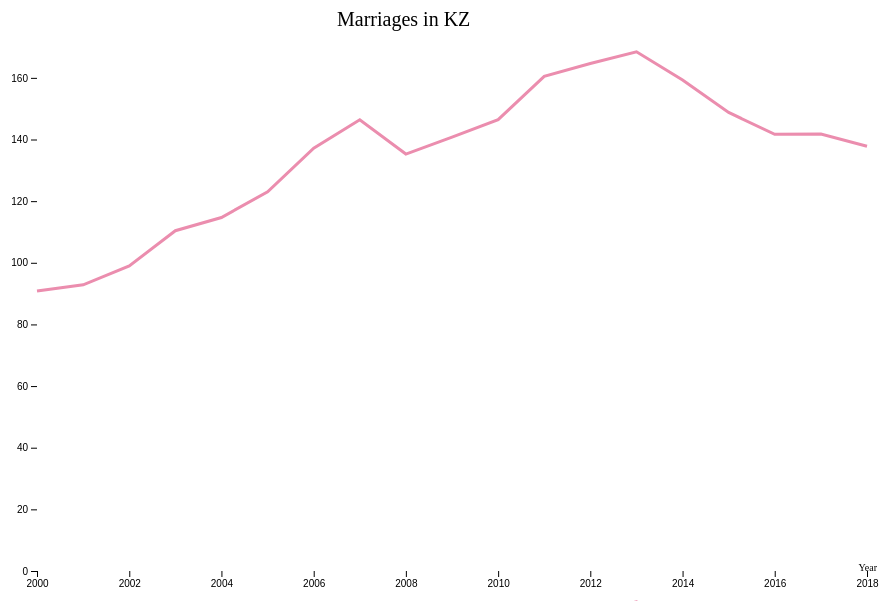
D3 v4 page, settled after 360 driven frames (6 s of simulated time); the page loaded 1 data file(s).


  var margin = {top:20,right:20,bottom:30,left:50};
  var width = 900 - margin.left - margin.right;
  var height = 600 - margin.top - margin.bottom;

  var xScale = d3.scaleTime().range([ 0, width ]);
  var yScale = d3.scaleLinear().range([height, 0]);

  var svg = d3.select("#plotline-id").append("svg")
  .attr("width", width + margin.left+margin.left)
  .attr("height", height + margin.top+margin.bottom)
  .append("g")
  .attr("transform","translate("+margin.left+","+margin.top+")");

  var data = d3.json("marriages.json", (data)=>{
    data.forEach(function(d) {
        d.Year = d3.timeParse("%Y")(d.Year);
        d.Number = +d.Number;
    });

  console.log("Extent",d3.extent(data,function(d) { return d.Year}));
  console.log(data);

  xScale.domain(d3.extent(data, function(d) { return d.Year; }));
  yScale.domain([0, d3.max(data, function(d) {return d.Number+10; })]);

  svg.append("text")
  .attr("x", 300)
  .attr("y", 5)
  .attr("class", "title")
  .text("Marriages in KZ");

  svg.append("g")
  .attr("transform","translate(0,"+height+")")
  .call(d3.axisBottom(xScale))
  .append("text")
  .attr("class","label")
  .attr("x", width + 10)
  .style("text-anchor","end")
  .text("Year");

  svg.append("g")
  .call(d3.axisLeft(yScale));

  svg.selectAll("path")
  .datum(data, (d)=>data)
  .attr("fill", "none")
  .attr("stroke", "#eb8dae")
  .attr("stroke-width", 3)
  .attr("d", d3.line()
        .x(function(d){
          return xScale(d.Year);
        })
        .y(function(d){
          return yScale(d.Number);
        })
  );

  console.log(data);
  })
  

### data: marriages.json
[
 {
  "Year": 2000,
  "Number": 90.87
 },
 {
  "Year": 2001,
  "Number": 92.85
 },
 {
  "Year": 2002,
  "Number": 98.99
 },
 {
  "Year": 2003,
  "Number": 110.4
 },
 {
  "Year": 2004,
  "Number": 114.7
 },
 {
  "Year": 2005,
  "Number": 123.0
 },
 {
  "Year": 2006,
  "Number": 137.2
 },
 {
  "Year": 2007,
  "Number": 146.4
 },
 "... 11 more items"
]